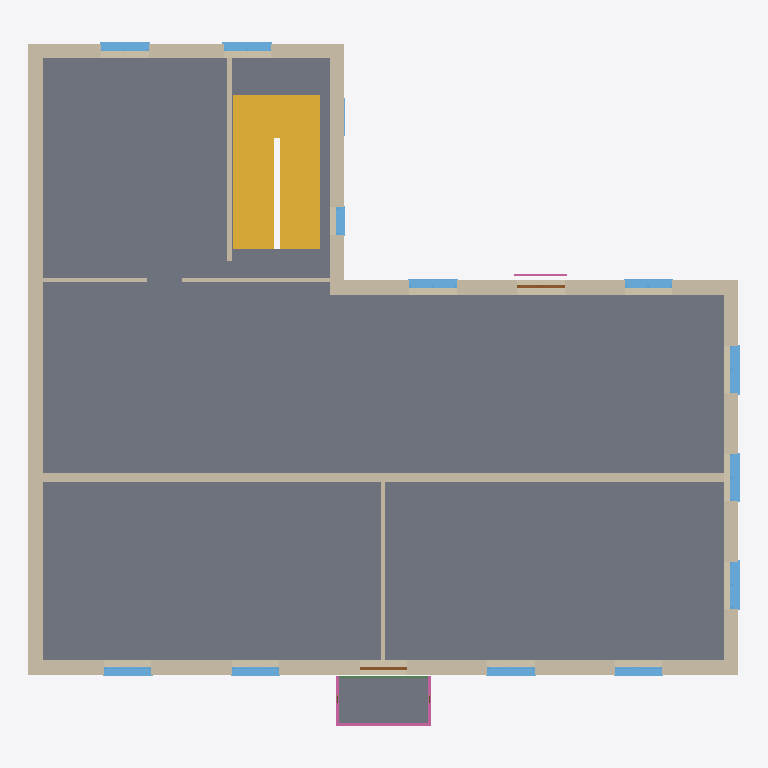
Plan cut of the same IFC building model at storey '2. sal' (level 6.10 m, cut at 7.50 m), seen from above with north up, elements coloured by IFC class: 13 windows (light blue), 11 walls (beige), 2 slabs (grey), 2 railings (pink), 2 doors (brown), 1 stair (yellow), 1 beam (green). Cut surfaces are drawn darker.
Extent 18.0 m × 17.3 m × 13.1 m (x, y, z). Storeys (3): Stueetage at 0.30 m; 1. sal at 3.30 m; 2. sal at 6.10 m. Elements (104): 39 IfcWindow, 32 IfcWallStandardCase, 8 IfcBeam, 7 IfcSlab, 5 IfcDoor, 4 IfcMember, 4 IfcRailing, 2 IfcStair, 2 IfcWall, 1 IfcRoof.

HEADER;
FILE_DESCRIPTION(('ViewDefinition [DesignTransferView_V1.0]'),'2;1');
FILE_NAME('sample-building.ifc','2026-01-01T00:00:00',(''),(''),'Trigon 0.1.0','Trigon 0.1.0','');
FILE_SCHEMA(('IFC4'));
ENDSEC;
DATA;
#11=IFCPROJECT('2GEyteDkttQKQi43rqYeTK',$,'Trigon eksempel, Prøvevej 1',$,$,$,$,(#3),#10);
#17=IFCSITE('3FShMXo4ba$snixzSNMXtC',$,'Trigon eksempel, Prøvevej 1',$,$,#13,$,$,.ELEMENT.,(55,42,0,0),(12,34,12,0),10000.0,$,$);
#21=IFCBUILDING('3THFm$I65RkJLYvsLRVXNA',$,'Eksempelhus',$,$,#20,$,$,.ELEMENT.,$,$,$);
#25=IFCBUILDINGSTOREY('1zoen4IuPMisyUUHKWFoRY',$,'Stueetage',$,$,#24,$,$,.ELEMENT.,300.0);
#29=IFCBUILDINGSTOREY('1zoej4IuPL06yUUXKWFoYL',$,'1. sal',$,$,#28,$,$,.ELEMENT.,3300.0);
#33=IFCBUILDINGSTOREY('1zoev4IuPQ6MyUTnKWFoDy',$,'2. sal',$,$,#32,$,$,.ELEMENT.,6100.0);
#2717=IFCSLAB('2FIF25FxfF2rXk56ydXAlq',$,'Etagedæk, træbjælkelag 200 mm',$,$,#2696,#2716,'b1.slab.L2',.FLOOR.);
#2981=IFCSTAIR('0Kf0XXzszw8NRsTEmiBhGa',$,'Trappe',$,$,#2980,$,'trappe.L1',.HALF_TURN_STAIR.);
#611=IFCWALLSTANDARDCASE('121ff8HEQZnrljlCt$z4se',$,'Brandgavl, massiv mur 1½ sten, 360 mm',$,$,#595,#610,'b1.f6.L2',.SOLIDWALL.);
#148=IFCWALLSTANDARDCASE('1JlxuFJ4sic4eq6GRuZ6jN',$,'Ydervæg, massiv mur 1½ sten, 360 mm',$,$,#132,#147,'b1.f1.L2',.SOLIDWALL.);
#958=IFCWALLSTANDARDCASE('0ZZMPIkO9XMGvNxudyNfOc',$,'Bærende indervæg, massiv mur 1 sten, 240 mm',$,$,#942,#957,'spine.L2',.SOLIDWALL.);
#330=IFCWALLSTANDARDCASE('3$iROUWcWpefv2YFV2SfK5',$,'Ydervæg, massiv mur 1½ sten, 360 mm',$,$,#314,#329,'b1.f3.L2',.SOLIDWALL.);
#239=IFCWALLSTANDARDCASE('2Hv88dORZb0$J0bEv4L0SC',$,'Ydervæg, massiv mur 1½ sten, 360 mm',$,$,#223,#238,'b1.f2.L2',.SOLIDWALL.);
#1723=IFCSLAB('2dJvGIl6RUcd$QAS7EOkIb',$,'Stålaltan med trækstænger',$,'Altandk',#1714,#1722,'b1.f1.L2.B2.balcony.slab',.USERDEFINED.);
#510=IFCWALLSTANDARDCASE('0MyTOmogtgF9eI0EOLNgoJ',$,'Ydervæg, massiv mur 1½ sten, 360 mm',$,$,#494,#509,'b1.f5.L2',.SOLIDWALL.);
#420=IFCWALLSTANDARDCASE('2M5Gev3ipDTGcIDDqtVu_o',$,'Ydervæg, massiv mur 1½ sten, 360 mm',$,$,#404,#419,'b1.f4.L2',.SOLIDWALL.);
#1048=IFCWALLSTANDARDCASE('0qQIvdkrOqqn$0OyKFdg$i',$,'Bærende indervæg, massiv mur ½ sten, 120 mm',$,$,#1032,#1047,'stairwell.L2',.SOLIDWALL.);
#1078=IFCWALLSTANDARDCASE('1Lvp6kXN2TFMncd3MQ1MAm',$,'Let skillevæg, 100 mm',$,$,#1062,#1077,'room.L2',.PARTITIONING.);
#1018=IFCWALLSTANDARDCASE('08f4DggIITaJ3mlGlrYMC0',$,'Let skillevæg, 100 mm',$,$,#1002,#1017,'wing.b.L2',.PARTITIONING.);
#1737=IFCRAILING('1S3Y4Bj_XvFYjJoCVdO3pb',$,'Stålaltan med trækstænger railing',$,$,#1725,#1736,'b1.f1.L2.B2.balcony.rail',.GUARDRAIL.);
#1919=IFCWINDOW('33nvUlEC1y3T1u5E7w942q',$,'Casement window, 2 sashes',$,$,#1907,#1918,'b1.f2.L2.B0',1500.0,1200.0,.WINDOW.,.DOUBLE_PANEL_VERTICAL.,$);
#1971=IFCWINDOW('33nvMlEC1ufz1u5k7w94GQ',$,'Casement window, 2 sashes',$,$,#1959,#1970,'b1.f2.L2.B2',1500.0,1200.0,.WINDOW.,.DOUBLE_PANEL_VERTICAL.,$);
#1945=IFCWINDOW('33nvQlEC1wMj1u5U7w949d',$,'Casement window, 2 sashes',$,$,#1933,#1944,'b1.f2.L2.B1',1500.0,1200.0,.WINDOW.,.DOUBLE_PANEL_VERTICAL.,$);
#2594=IFCWINDOW('3rQq56Rrdg5vrqE0K8tmMg',$,'Casement window, 2 sashes',$,$,#2582,#2593,'b1.f5.L2.B1',1500.0,1200.0,.WINDOW.,.DOUBLE_PANEL_VERTICAL.,$);
#1457=IFCWINDOW('3nvukskBgtgIOalgOtJuKO',$,'Casement window, 2 sashes',$,$,#1445,#1456,'b1.f1.L2.B3',1500.0,1200.0,.WINDOW.,.DOUBLE_PANEL_VERTICAL.,$);
#2276=IFCWINDOW('1bLTQPCM1gO13WjoNP5ZD1',$,'Casement window, 2 sashes',$,$,#2264,#2275,'b1.f3.L2.B2',1500.0,1200.0,.WINDOW.,.DOUBLE_PANEL_VERTICAL.,$);
#2568=IFCWINDOW('3rQq16RrdeP9rqEGK8tmTT',$,'Casement window, 2 sashes',$,$,#2556,#2567,'b1.f5.L2.B0',1500.0,1200.0,.WINDOW.,.DOUBLE_PANEL_VERTICAL.,$);
#1405=IFCWINDOW('3nvuYskBgoa2OamQOtJuen',$,'Casement window, 2 sashes',$,$,#1393,#1404,'b1.f1.L2.B0',1500.0,1200.0,.WINDOW.,.DOUBLE_PANEL_VERTICAL.,$);
#1431=IFCWINDOW('3nvucskBgqGoOamAOtJuX_',$,'Casement window, 2 sashes',$,$,#1419,#1430,'b1.f1.L2.B1',1500.0,1200.0,.WINDOW.,.DOUBLE_PANEL_VERTICAL.,$);
#1483=IFCWINDOW('3nvuoskBgvN2OanQOtJv3z',$,'Casement window, 2 sashes',$,$,#1471,#1482,'b1.f1.L2.B4',1500.0,1200.0,.WINDOW.,.DOUBLE_PANEL_VERTICAL.,$);
#2208=IFCWINDOW('1bLTYPCM1jnX3WjINP5Y$R',$,'Casement window, 2 sashes',$,$,#2196,#2207,'b1.f3.L2.B0',1500.0,1200.0,.WINDOW.,.DOUBLE_PANEL_VERTICAL.,$);
#988=IFCWALLSTANDARDCASE('1ZfCTos5$d0eWNGIIhCrlB',$,'Let skillevæg, 100 mm',$,$,#972,#987,'wing.a.L2',.PARTITIONING.);
#2359=IFCWINDOW('0EXzFEq6YqovPq3osfD2gM',$,'Casement window, 1 sash',$,$,#2347,#2358,'b1.f4.L2.B0',1400.0,700.0,.WINDOW.,.SINGLE_PANEL.,$);
#1696=IFCBEAM('2G9_ersjnpY1FfA7iUpaF$',$,'UPE 160',$,$,#1690,#1695,'b1.f1.L2.B2.balcony.slab.beam3',.BEAM.);
#2231=IFCDOOR('1bLTcPCM1lUH3Wj2NP5Yue',$,'French balcony',$,$,#2222,#2230,'b1.f3.L2.B1',2250.0,1200.0,.DOOR.,.DOUBLE_DOOR_SINGLE_SWING.,$);
#1534=IFCDOOR('3nvugskBgrzYOalwOtJuRB',$,'French door, 2 leaves',$,$,#1525,#1533,'b1.f1.L2.B2',2250.0,1200.0,.DOOR.,.DOUBLE_DOOR_SINGLE_SWING.,$);
#2246=IFCRAILING('0mpfQLlVQlYJ4$QKTaVTn6',$,'French balcony rail',$,$,#2240,#2245,'b1.f3.L2.B1.rail',.GUARDRAIL.);
#2438=IFCWINDOW('3EKOYskJmWzoQ8OYJTCpO6',$,'Fixed window',$,$,#2426,#2437,'b1.f4.L1.B1',1500.0,900.0,.WINDOW.,.SINGLE_PANEL.,$);
ENDSEC;
